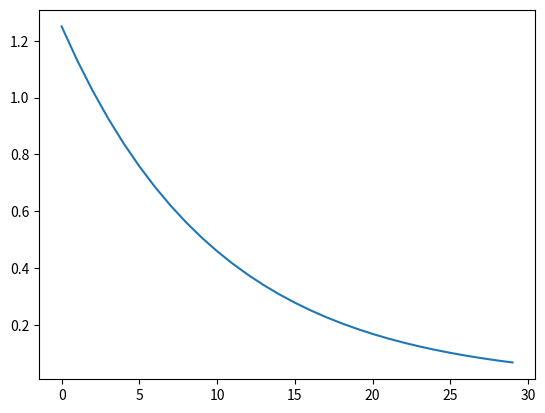

Recreate this plot in Python.
# [redacted]
### 09/27/2024
### This is a program to model classical dynamics of a spin S telegraph process

import numpy as np
from matplotlib import pyplot as plt 
from scipy import linalg as linalg


##################################################
### Basic functions for transition rate matrix ###
##################################################

### This generates the gamma matrices for the larger spin S 
### Rate is noramlized so that time is in units of gamma_0^(-1)
def gamma_matrix(S):

	M = int(2*S + 1)
	matrix = np.zeros((M,M))

	for i in range(M):
		m = -S + i
		for j in range(M):
			n = -S + j
			if i == j + 1 or i == j -1:
				matrix[i,j] = S*(S+1) - m*n

	return matrix 
 

### This generates the rate matrices for the larger spin S 
### Rate is noramlized so that time is in units of gamma_0^(-1)
### We have rate[i,j] =  rate j -> i and therefore this involves 
### rate[i,j] = gamma[i,j] - sum_{k != i} gamma[k,i] delta_{i,j}
def rate_matrix(S):

	M = int( 2*S + 1)
	matrix = gamma_matrix(S)

	matrix -= np.sum(matrix,axis=0)*np.eye(M)

	return matrix 


#################################################
### Obtaining the propagator for time step dt ###
#################################################

### This function will find the propagator for transitioning from state m to state n in time t and return the matrix
### This will be done by exponentiating the matrix for a short time-step
### Long time evolution can be implemented by repeated matrix multiplication with the time step
def kern_step(S,dt):
	M = int( 2*S + 1)
	matrix = rate_matrix(S)

	kern = linalg.expm(dt*matrix)

	return kern


#####################################
### Two-time correlation function ###
#####################################

### This function will find the spin-spin correlation function 
### For the times we pass dt and a number of steps nt and return values for all integers up to nt 
def calc_g2(S,dt,nt):
	M = int( 2*S + 1)

	S_vec = np.arange(M) - S*np.ones(M) ### This should be a vector with components [-S,-S+1,...,S-1,S]

	matrix = rate_matrix(S)

	dkern = linalg.expm(dt*matrix)
	kern = np.eye(M)

	g2s = np.zeros(nt)
	g2s[0] = S_vec@kern@S_vec/float(M) ### This is the two-time spin correlation function

	for j in range(1,nt):
		kern = dkern@kern
		g2s[j] = S_vec@kern@S_vec/float(M) ### This is the two-time spin correlation function

	return g2s


def main():
	
	S = 1.5
	dt = 0.05
	nt = 30
	times = np.linspace(0.,dt*(nt-1),nt)

	g2 = calc_g2(S,dt,nt)

	plt.plot(g2)
	plt.show()





if __name__ == "__main__":
	main()

























